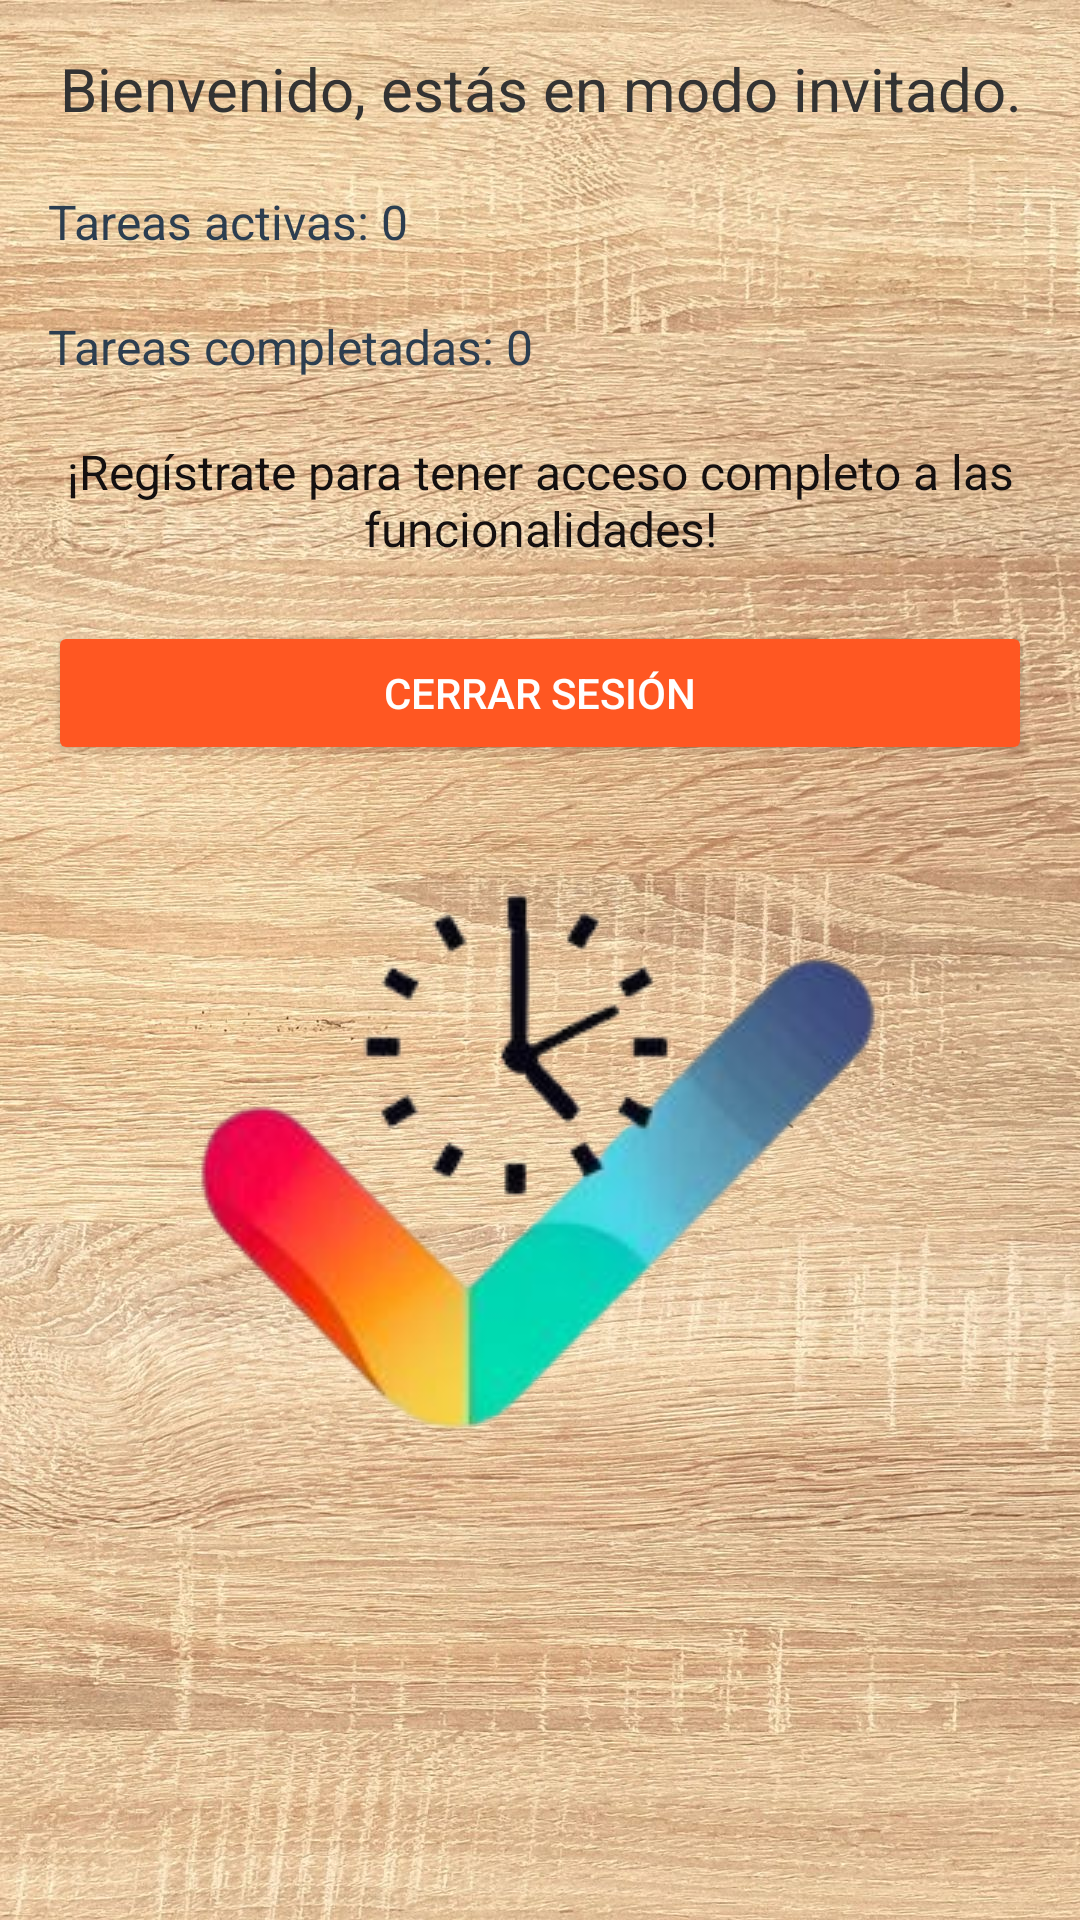

The Android layout XML behind this screen, and the referenced resources:
<!-- AndroidManifest.xml: application theme Theme.TaskManager -->
<!-- res/layout/activity_profile_guest.xml -->
<?xml version="1.0" encoding="utf-8"?>
<LinearLayout xmlns:android="http://schemas.android.com/apk/res/android"
    android:layout_width="match_parent"
    android:layout_height="match_parent"
    android:orientation="vertical"
    android:padding="16dp"
    android:background="@drawable/fondo"
    android:fitsSystemWindows="true">

    
    <TextView
        android:id="@+id/tvWelcomeMessage"
        android:layout_width="match_parent"
        android:layout_height="wrap_content"
        android:text="Bienvenido, estás en modo invitado."
        android:textSize="20sp"
        android:textColor="#333"
        android:gravity="center"
        android:paddingBottom="20dp"/>

    
    <TextView
        android:id="@+id/tvTareasActivas"
        android:layout_width="match_parent"
        android:layout_height="wrap_content"
        android:text="Tareas activas: 0"
        android:textSize="16sp"
        android:textColor="#2C3E50"
        android:paddingBottom="20dp"/>

    
    <TextView
        android:id="@+id/tvTareasCompletadas"
        android:layout_width="match_parent"
        android:layout_height="wrap_content"
        android:text="Tareas completadas: 0"
        android:textSize="16sp"
        android:textColor="#2C3E50"
        android:paddingBottom="20dp"/>

    
    <TextView
        android:id="@+id/tvIniciarSesion"
        android:layout_width="match_parent"
        android:layout_height="wrap_content"
        android:text="¡Regístrate para tener acceso completo a las funcionalidades!"
        android:textSize="16sp"
        android:textColor="#141010"
        android:gravity="center"
        android:paddingBottom="20dp"/>

    
    <Button
        android:id="@+id/btnCerrarSesion"
        android:layout_width="match_parent"
        android:layout_height="wrap_content"
        android:text="Cerrar sesión"
        android:backgroundTint="#FF5722"
        android:textColor="#FFFFFF"
        android:padding="10dp"
        android:onClick="cerrarSesion"/>

    
    <ImageView
        android:id="@+id/ivProfileImage"
        android:layout_width="wrap_content"
        android:layout_height="wrap_content"
        android:src="@drawable/logo_app"
        android:contentDescription="Imagen del perfil"
        android:layout_marginTop="25dp"
        android:layout_gravity="center"
        android:scaleType="centerCrop"/>

</LinearLayout>
<!-- resources referenced by this layout -->
<resources>
  <!-- drawable fondo: jpg bitmap (drawable, 468057 bytes) -->
  <!-- drawable logo_app: jpg bitmap (drawable, 8893 bytes) -->
  <style name="Theme.TaskManager" parent="Theme.AppCompat.Light.DarkActionBar">
          <item name="colorPrimary">@android:color/holo_blue_light</item>
          <item name="colorPrimaryDark">@android:color/holo_blue_dark</item>
          <item name="colorAccent">@android:color/holo_orange_light</item>
      </style>
</resources>
